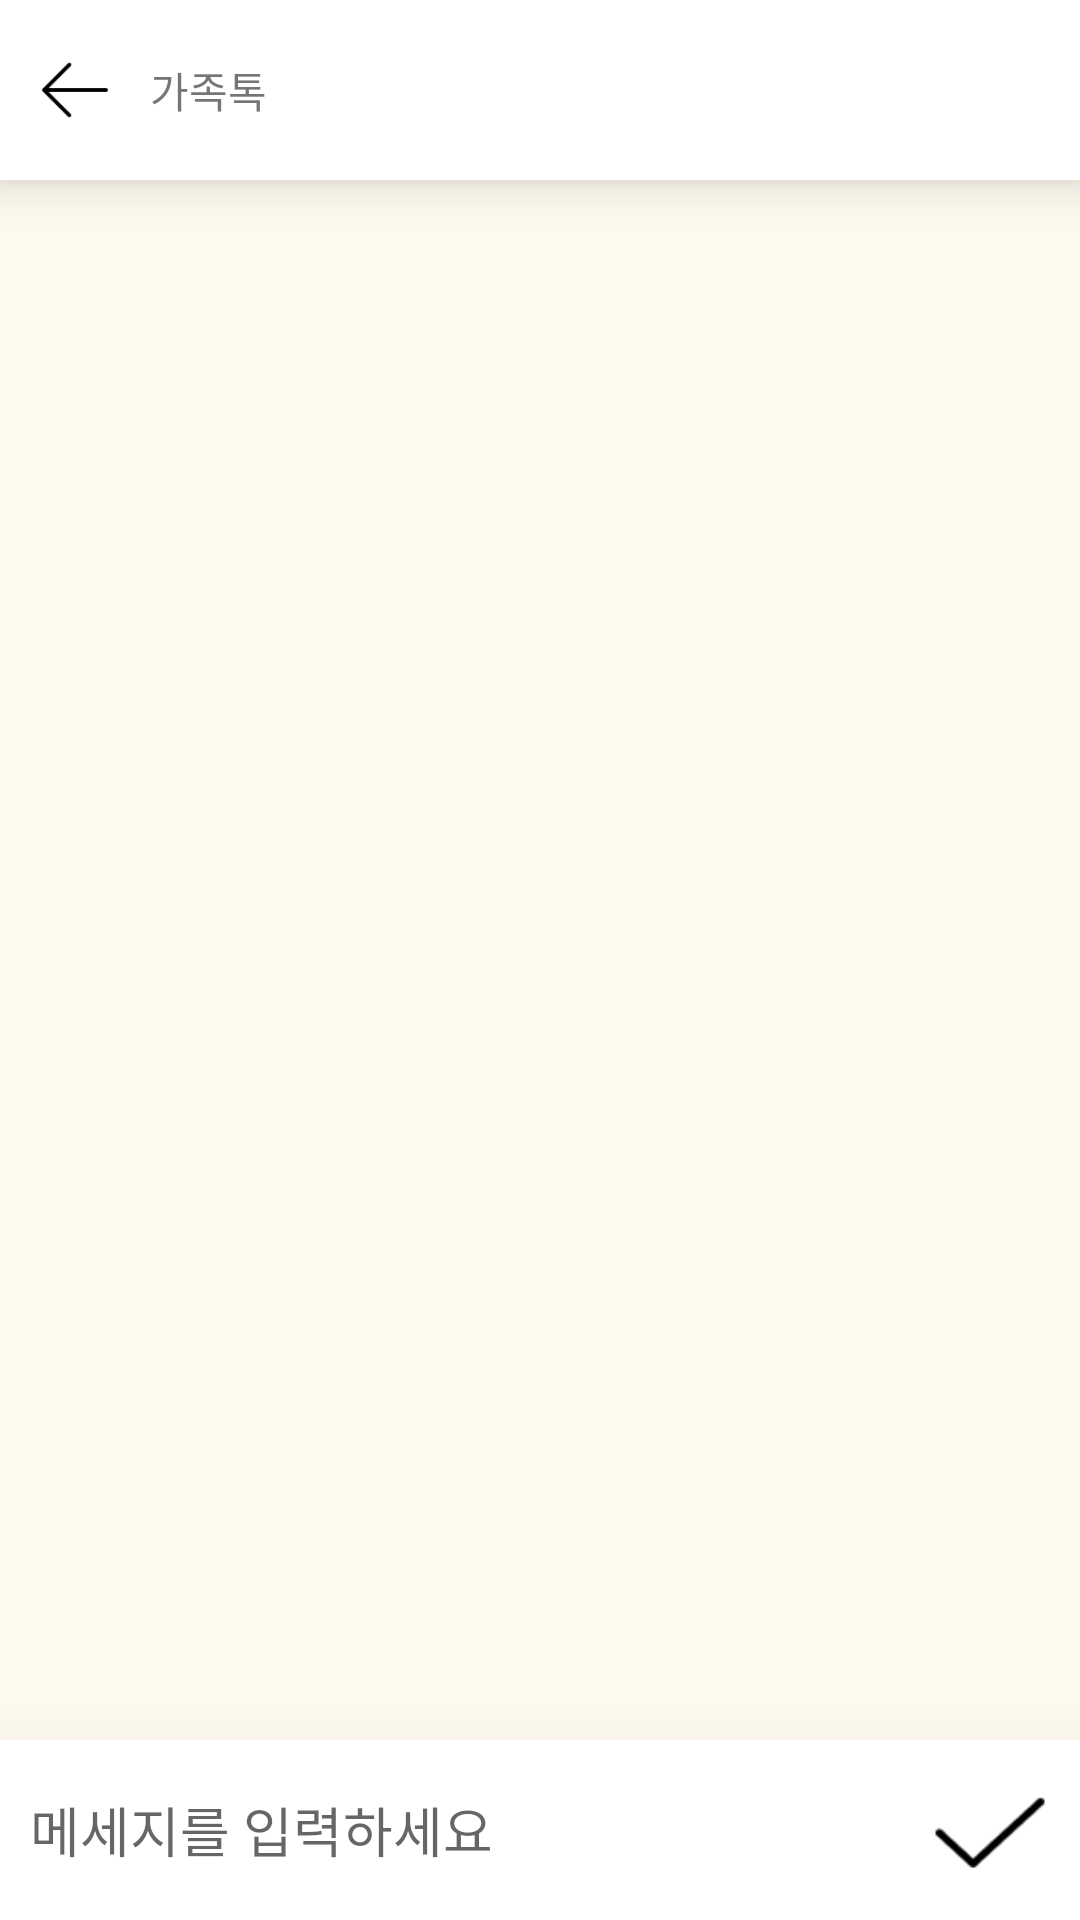

Android layout source for this screen:
<!-- AndroidManifest.xml: application theme AppTheme -->
<!-- res/layout/activity_chat.xml -->
<?xml version="1.0" encoding="utf-8"?>
<LinearLayout xmlns:android="http://schemas.android.com/apk/res/android"
    xmlns:tools="http://schemas.android.com/tools"
    android:layout_width="match_parent"
    android:layout_height="match_parent"
    android:background="#1AF5C364"
    tools:context=".ChatActivity"
    android:orientation="vertical">

    <LinearLayout
        android:layout_width="match_parent"
        android:layout_height="60dp"
        android:background="@color/white"
        android:elevation="10dp">

        <Button
            android:layout_width="30dp"
            android:layout_height="30dp"
            android:layout_gravity="center"
            android:layout_margin="10dp"
            android:background="@drawable/icon_back"/>

        <TextView
            android:layout_width="wrap_content"
            android:layout_height="wrap_content"
            android:layout_gravity="center"
            android:text="가족톡"/>

    </LinearLayout>

    <androidx.recyclerview.widget.RecyclerView
        android:id="@+id/recyclerView"
        android:layout_width="match_parent"
        android:layout_height="match_parent"
        android:layout_weight="3"
        android:scrollbars="vertical" />

    <LinearLayout
        android:layout_width="match_parent"
        android:layout_height="100dp"
        android:layout_weight="1"
        android:background="@color/white"
        android:elevation="30dp"
        android:orientation="horizontal">

        <EditText
            android:id="@+id/chatText"
            android:hint="메세지를 입력하세요"
            android:layout_width="match_parent"
            android:layout_height="match_parent"
            android:layout_margin="10dp"
            android:background="@android:color/transparent"
            android:layout_weight="1" />

        <Button
            android:id="@+id/sendButton"
            android:layout_width="60dp"
            android:layout_height="match_parent"
            android:background="@drawable/icon_check" />
    </LinearLayout>

</LinearLayout>
<!-- resources referenced by this layout -->
<resources>
  <color name="white">#FFFFFFFF</color>
  <!-- drawable icon_back: png bitmap (drawable, 397 bytes) -->
  <!-- drawable icon_check: png bitmap (drawable, 480 bytes) -->
</resources>
